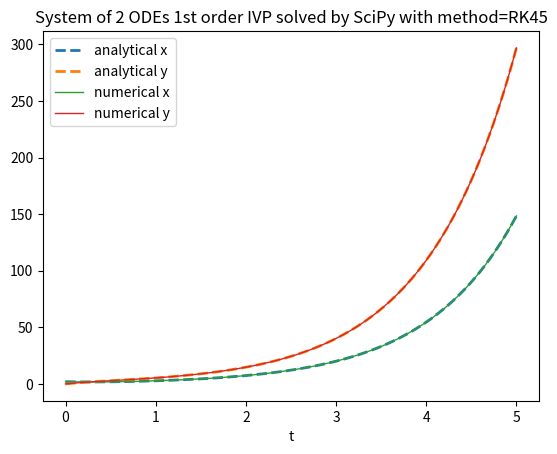

The script that saved this image:
""""
Please see
https://computationalmindset.com/en/neural-networks/ordinary-differential-equation-solvers.html#sys1
for details
"""

import numpy as np
import matplotlib.pyplot as plt

from scipy.integrate import solve_ivp

A = [[-1., 1.],
    [4., -1.]]

ode_sys = lambda t, XY : A @ XY

an_sol_x = lambda t : np.exp(t) + np.exp(-3. * t)
an_sol_y = lambda t : 2. * np.exp(t) - 2. * np.exp(-3. * t)

t_begin=0.
t_end=5.
t_nsamples=100
t_space = np.linspace(t_begin, t_end, t_nsamples)
x_init = 2.
y_init = 0.

x_an_sol = an_sol_x(t_space)
y_an_sol = an_sol_y(t_space)

method = 'RK45' #available methods: 'RK45', 'RK23', 'DOP853', 'Radau', 'BDF', 'LSODA'
num_sol = solve_ivp(ode_sys, [t_begin, t_end], [x_init, y_init], method=method, dense_output=True)
XY_num_sol = num_sol.sol(t_space)
x_num_sol = XY_num_sol[0].T
y_num_sol = XY_num_sol[1].T

plt.figure()
plt.plot(t_space, x_an_sol, '--', linewidth=2, label='analytical x')
plt.plot(t_space, y_an_sol, '--', linewidth=2, label='analytical y')
plt.plot(t_space, x_num_sol, linewidth=1, label='numerical x')
plt.plot(t_space, y_num_sol, linewidth=1, label='numerical y')
plt.title('System of 2 ODEs 1st order IVP solved by SciPy with method=' + method)
plt.xlabel('t')
plt.legend()
plt.show()

